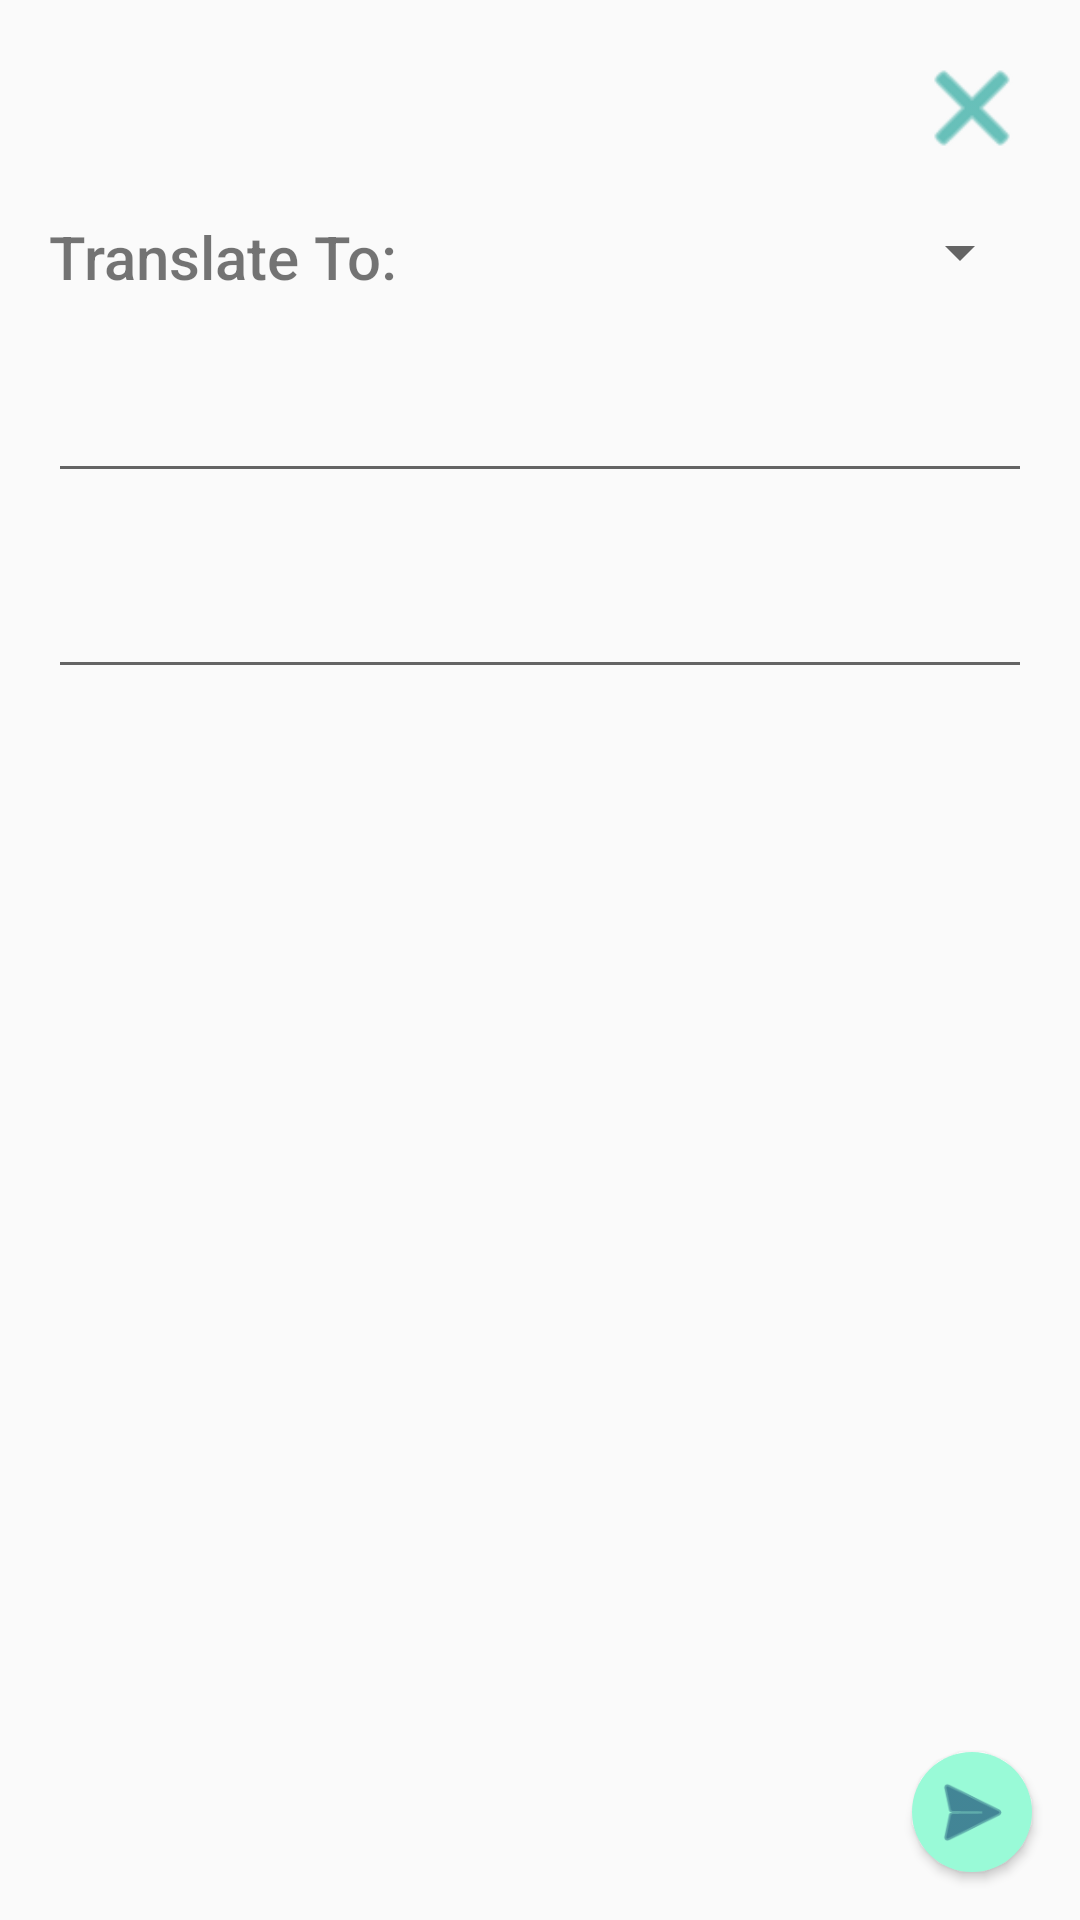

Produce the Android XML layout that renders to this screen, including the resource entries it uses.
<!-- AndroidManifest.xml: application theme AppTheme -->
<!-- res/layout/activity_send_text.xml -->
<?xml version="1.0" encoding="utf-8"?>
<androidx.constraintlayout.widget.ConstraintLayout xmlns:android="http://schemas.android.com/apk/res/android"
    xmlns:app="http://schemas.android.com/apk/res-auto"
    android:orientation="vertical"
    android:layout_width="match_parent"
    android:layout_height="match_parent">
    <Button
        android:id="@+id/close_btn"
        android:layout_width="40dp"
        android:layout_height="40dp"
        android:layout_margin="16dp"
        android:background="@android:drawable/ic_menu_close_clear_cancel"
        android:backgroundTint="@color/turquoise"
        app:layout_constraintTop_toTopOf="parent"
        app:layout_constraintEnd_toEndOf="parent"
        />

    <TextView
        android:id="@+id/title"
        android:layout_width="wrap_content"
        android:layout_height="wrap_content"
        android:text="Translate To:"
        android:textSize="20sp"
        android:gravity="center"
        android:layout_margin="16dp"
        android:fontFamily="sans-serif-medium"
        app:layout_constraintTop_toBottomOf="@id/close_btn"
        app:layout_constraintStart_toStartOf="parent"/>

    <EditText
        android:id="@+id/spoken_text"
        android:layout_width="match_parent"
        android:layout_height="wrap_content"
        android:layout_marginStart="16dp"
        android:layout_marginEnd="16dp"
        android:layout_marginTop="24dp"
        app:layout_constraintTop_toBottomOf="@id/title"/>

    <EditText
        android:id="@+id/translated_text"
        android:layout_width="match_parent"
        android:layout_height="wrap_content"
        android:shadowColor="@android:color/darker_gray"
        android:layout_marginStart="16dp"
        android:layout_marginEnd="16dp"
        android:layout_marginTop="24dp"
        app:layout_constraintTop_toBottomOf="@id/spoken_text"/>

    <Button
        android:id="@+id/send_button"
        android:layout_width="40dp"
        android:layout_height="40dp"
        android:layout_margin="16dp"
        app:layout_constraintBottom_toBottomOf="parent"
        app:layout_constraintEnd_toEndOf="parent"
        android:background="@drawable/send_button"
        />

    <Spinner
        android:id="@+id/send_text_language_spinner"
        android:layout_width="wrap_content"
        android:layout_height="wrap_content"
        android:layout_margin="16dp"
        app:layout_constraintTop_toBottomOf="@id/close_btn"
        app:layout_constraintEnd_toEndOf="parent"/>


</androidx.constraintlayout.widget.ConstraintLayout>
<!-- resources referenced by this layout -->
<resources>
  <color name="turquoise">#06998E</color>
  <!-- drawable send_button (drawable) -->
  <?xml version="1.0" encoding="utf-8"?>
  <layer-list xmlns:android="http://schemas.android.com/apk/res/android">
      <item
          android:width="40dp"
          android:height="40dp">
          <shape android:shape="oval" >
              <solid android:color="@color/lightGreen"/>
          </shape>
      </item>
      <item android:width="30dp" android:height="30dp"
          android:start="5dp"
          android:top="5dp">
          <bitmap android:src="@android:drawable/ic_menu_send"
              android:tint="@color/navyBlue" />
  
      </item>
  </layer-list>
  <style name="AppTheme" parent="Theme.AppCompat.Light.NoActionBar">
          
          <item name="colorPrimary">@color/turquoise</item>
          <item name="colorPrimaryDark">@color/navyBlue</item>
          <item name="colorAccent">@android:color/black</item>
      </style>
  <color name="lightGreen">#99FAD7</color>
  <color name="navyBlue">#09376A</color>
</resources>
